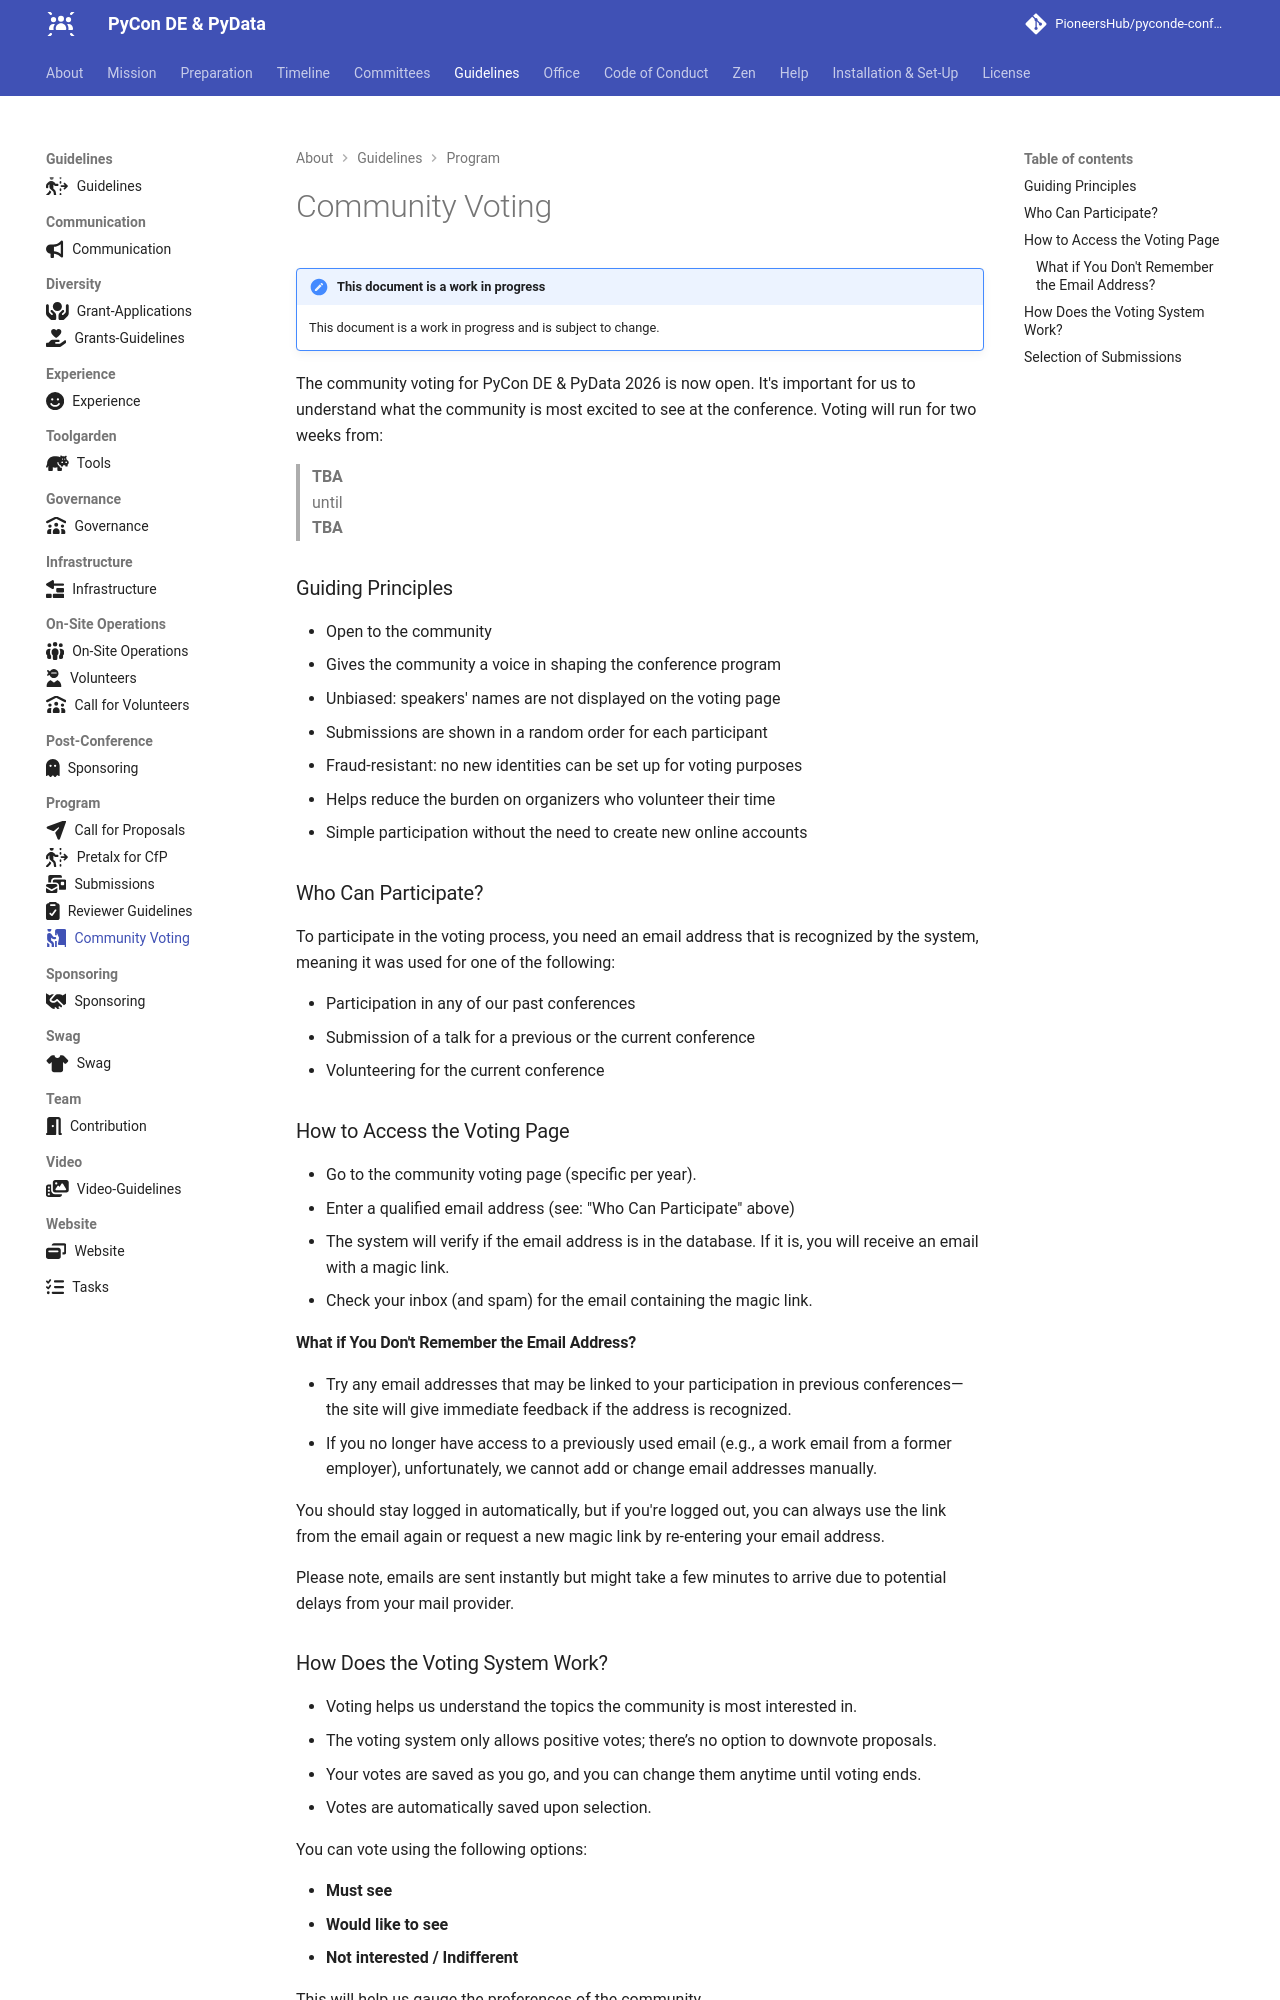

repository: PioneersHub/pyconde-conference · page: guidelines/community-voting/index.html · generator: mkdocs

---
title: Community Voting
icon: fontawesome/solid/person-booth
---
# Community Voting

!!! warn "This document is a work in progress"
    This document is a work in progress and is subject to change.

The community voting for {{config.extra.event.event_name}} is now open. It's important for us to understand what the
community is most excited to see at the conference. Voting will run for two weeks from:

> **{{config.extra.event.voting_start}}**  
> until  
> **{{config.extra.event.voting_end}}**

### Guiding Principles

- Open to the community
- Gives the community a voice in shaping the conference program
- Unbiased: speakers' names are not displayed on the voting page
- Submissions are shown in a random order for each participant
- Fraud-resistant: no new identities can be set up for voting purposes
- Helps reduce the burden on organizers who volunteer their time
- Simple participation without the need to create new online accounts

### Who Can Participate?

To participate in the voting process, you need an email address that is recognized by the system, meaning it was used
for one of the following:

- Participation in any of our past conferences
- Submission of a talk for a previous or the current conference
- Volunteering for the current conference

### How to Access the Voting Page

- Go to the community voting page (specific per year).
- Enter a qualified email address (see: "Who Can Participate" above)
- The system will verify if the email address is in the database. If it is, you will receive an email with a magic link.
- Check your inbox (and spam) for the email containing the magic link.

#### What if You Don't Remember the Email Address?

- Try any email addresses that may be linked to your participation in previous conferences—the site will give immediate
  feedback if the address is recognized.
- If you no longer have access to a previously used email (e.g., a work email from a former employer), unfortunately, we
  cannot add or change email addresses manually.

You should stay logged in automatically, but if you're logged out, you can always use the link from the email again or
request a new magic link by re-entering your email address.

Please note, emails are sent instantly but might take a few minutes to arrive due to potential delays from your mail
provider.
